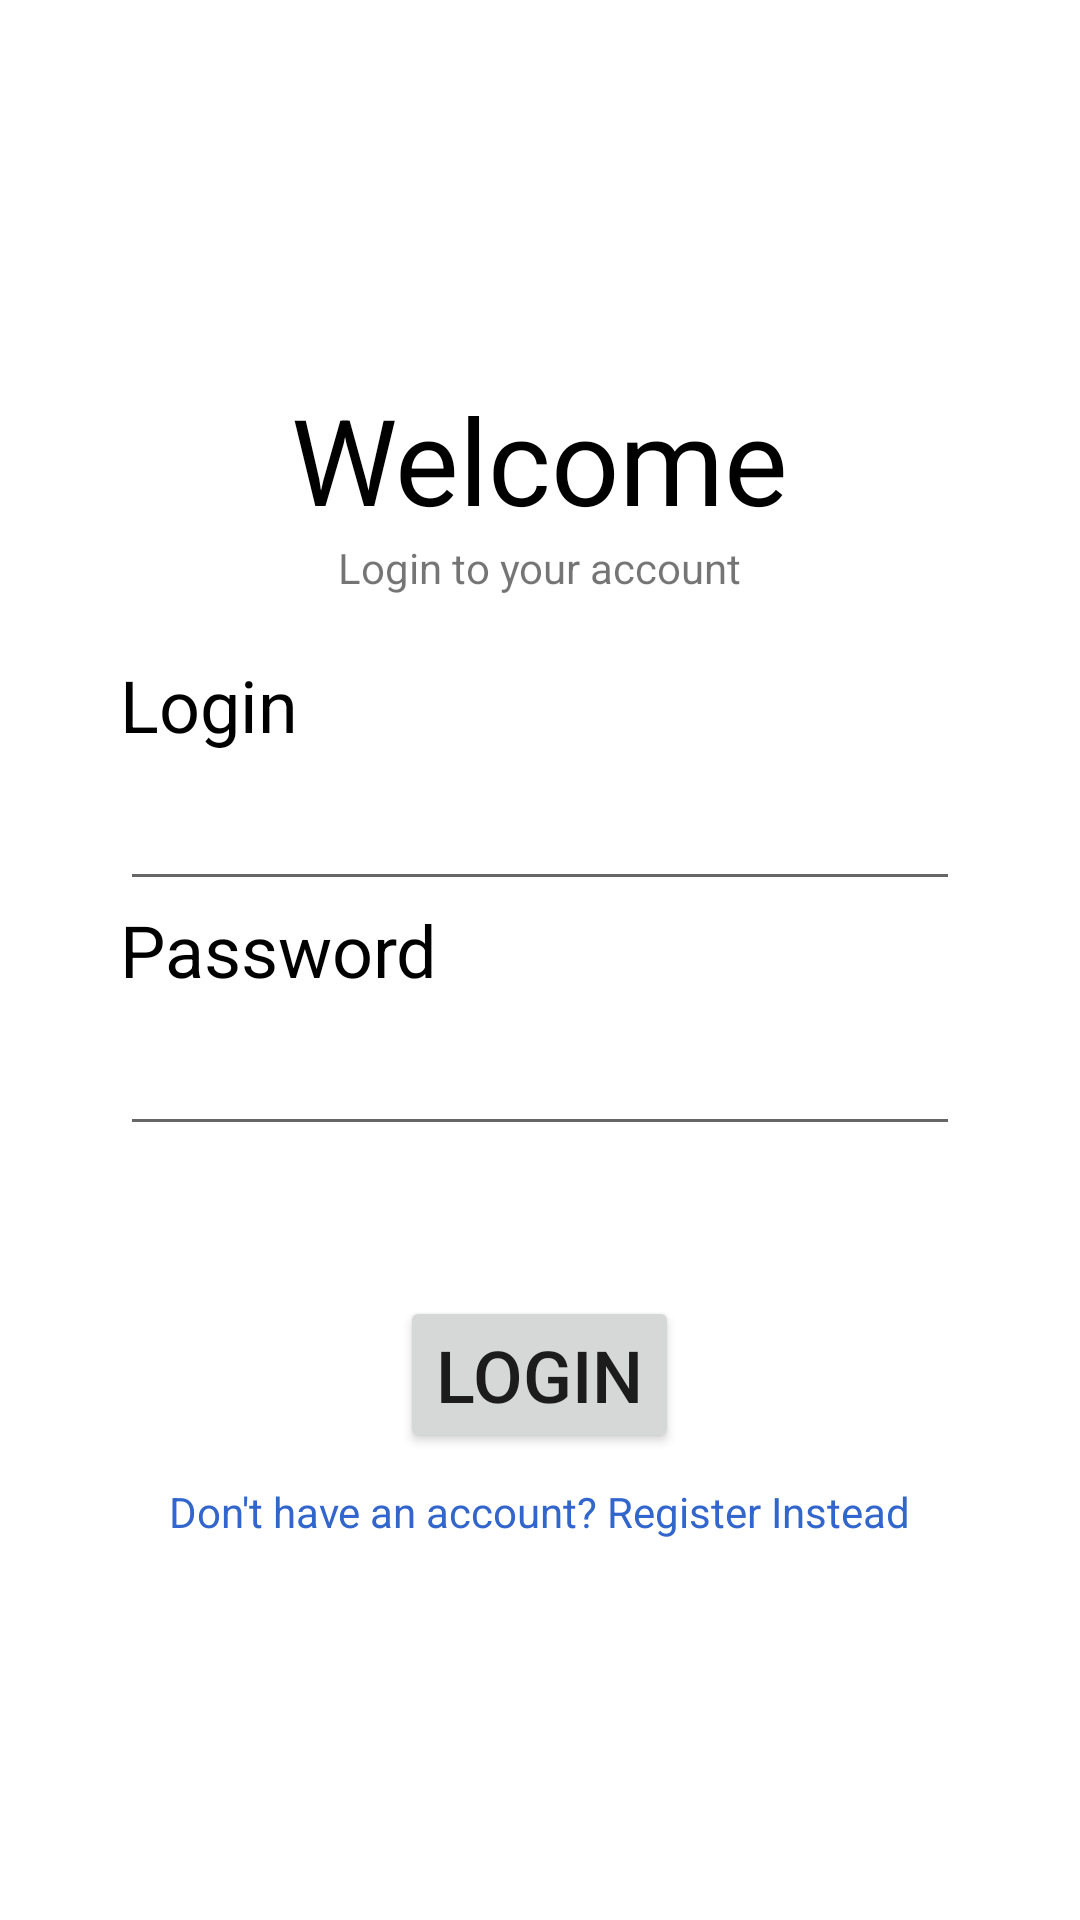

Write the Android layout XML for this screen, with the resource values it uses.
<!-- AndroidManifest.xml: application theme Theme.MamieThon -->
<!-- res/layout/activity_login.xml -->
<?xml version="1.0" encoding="utf-8"?>
<LinearLayout xmlns:android="http://schemas.android.com/apk/res/android"
    xmlns:tools="http://schemas.android.com/tools"
    android:layout_width="match_parent"
    android:layout_height="match_parent"
    android:orientation="vertical"
    android:baselineAligned="false"
    android:gravity="center_vertical"
    android:paddingHorizontal="40dp"
    tools:context=".activity.LoginActivity">
    <LinearLayout
        android:layout_width="match_parent"
        android:layout_height="wrap_content"
        android:orientation="vertical"
        android:layout_marginBottom="20dp">
        <TextView
            android:layout_width="wrap_content"
            android:layout_height="wrap_content"
            android:layout_gravity="center_horizontal"
            android:text="Welcome"
            style="@style/LargeTitle"/>
        <TextView
            android:layout_width="wrap_content"
            android:layout_height="wrap_content"
            android:layout_gravity="center_horizontal"
            android:text="Login to your account"
            />
    </LinearLayout>

    <LinearLayout
    android:layout_width="match_parent"
    android:layout_height="wrap_content"
    android:orientation="vertical">
        <TextView
            android:layout_width="wrap_content"
            android:layout_height="wrap_content"
            android:text="Login"
            style="@style/MediumTitle"/>
        <EditText
            android:id="@+id/login"
            android:layout_height="wrap_content"
            android:layout_width="match_parent"
            android:inputType="textEmailAddress"
            style="@style/TextInput"/>
        <TextView
            android:layout_width="wrap_content"
            android:layout_height="wrap_content"
            android:text="Password"
            style="@style/MediumTitle"/>
        <EditText
            android:id="@+id/password"
            android:layout_height="wrap_content"
            android:layout_width="match_parent"
            android:inputType="textPassword"
            style="@style/TextInput"/>
    </LinearLayout>

    <Button
        android:id="@+id/loginButton"
        android:layout_width="wrap_content"
        android:layout_height="wrap_content"
        android:layout_gravity="center_horizontal"
        android:text="Login"
        android:textSize="24dp"
        android:layout_marginTop="50dp"/>

    <TextView
        android:id="@+id/registerLink"
        android:layout_width="wrap_content"
        android:layout_height="wrap_content"
        android:text="Don't have an account? Register Instead"
        android:layout_gravity="center_horizontal"
        android:layout_marginTop="10dp"
        style="@style/Link"/>
</LinearLayout>
<!-- resources referenced by this layout -->
<resources>
  <style name="LargeTitle" parent="TextAppearance.AppCompat">
          <item name="android:textSize">40sp</item>
          <item name="android:textColor">@color/black</item>
      </style>
  <style name="Link" parent="TextAppearance.AppCompat">
          <item name="android:textColor">@color/blue</item>
      </style>
  <style name="MediumTitle" parent="TextAppearance.AppCompat">
          <item name="android:textSize">24sp</item>
          <item name="android:textColor">@color/black</item>
      </style>
  <style name="TextInput" parent="TextAppearance.AppCompat">
          <item name="android:textSize">24sp</item>
          <item name="android:textColor">@color/black</item>
      </style>
  <style name="Theme.MamieThon" parent="Theme.MaterialComponents.DayNight.DarkActionBar">
          
          <item name="colorPrimary">@color/purple_500</item>
          <item name="colorPrimaryVariant">@color/purple_700</item>
          <item name="colorOnPrimary">@color/white</item>
          
          <item name="colorSecondary">@color/teal_200</item>
          <item name="colorSecondaryVariant">@color/teal_700</item>
          <item name="colorOnSecondary">@color/black</item>
          
          <item name="android:statusBarColor">?attr/colorPrimaryVariant</item>
          
      </style>
  <color name="black">#FF000000</color>
  <color name="blue">#3366CC</color>
  <color name="purple_500">#FF6200EE</color>
  <color name="purple_700">#FF3700B3</color>
  <color name="white">#FFFFFFFF</color>
  <color name="teal_200">#FF03DAC5</color>
  <color name="teal_700">#FF018786</color>
</resources>
